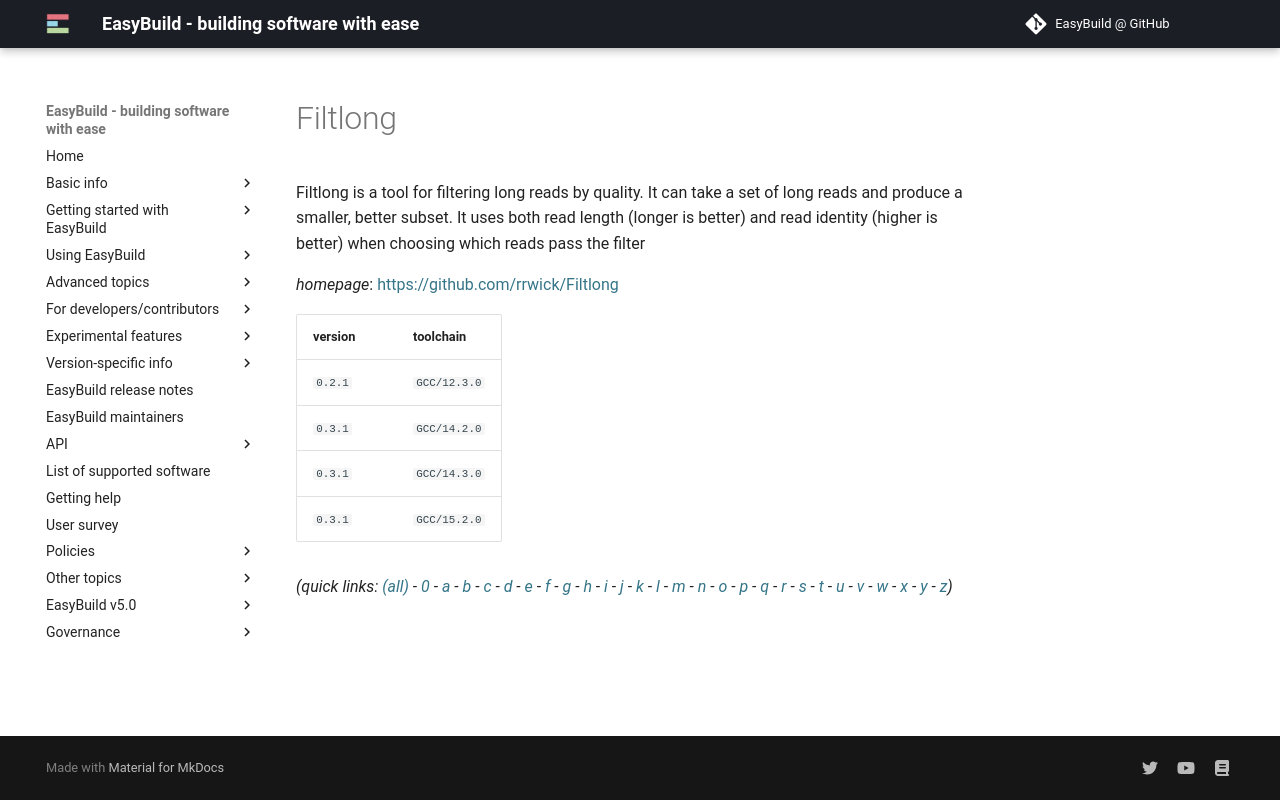

repository: easybuilders/easybuild-docs · page: version-specific/supported-software/f/Filtlong/index.html · generator: mkdocs

---
search:
  boost: 0.5
---
# Filtlong

Filtlong is a tool for filtering long reads by quality. It can take a set  of long reads and produce a smaller, better subset. It uses both read length (longer is better)  and read identity (higher is better) when choosing which reads pass the filter

*homepage*: <https://github.com/rrwick/Filtlong>

version | toolchain
--------|----------
``0.2.1`` | ``GCC/12.3.0``
``0.3.1`` | ``GCC/14.2.0``


*(quick links: [(all)](../index.md) - [0](../0/index.md) - [a](../a/index.md) - [b](../b/index.md) - [c](../c/index.md) - [d](../d/index.md) - [e](../e/index.md) - [f](../f/index.md) - [g](../g/index.md) - [h](../h/index.md) - [i](../i/index.md) - [j](../j/index.md) - [k](../k/index.md) - [l](../l/index.md) - [m](../m/index.md) - [n](../n/index.md) - [o](../o/index.md) - [p](../p/index.md) - [q](../q/index.md) - [r](../r/index.md) - [s](../s/index.md) - [t](../t/index.md) - [u](../u/index.md) - [v](../v/index.md) - [w](../w/index.md) - [x](../x/index.md) - [y](../y/index.md) - [z](../z/index.md))*
